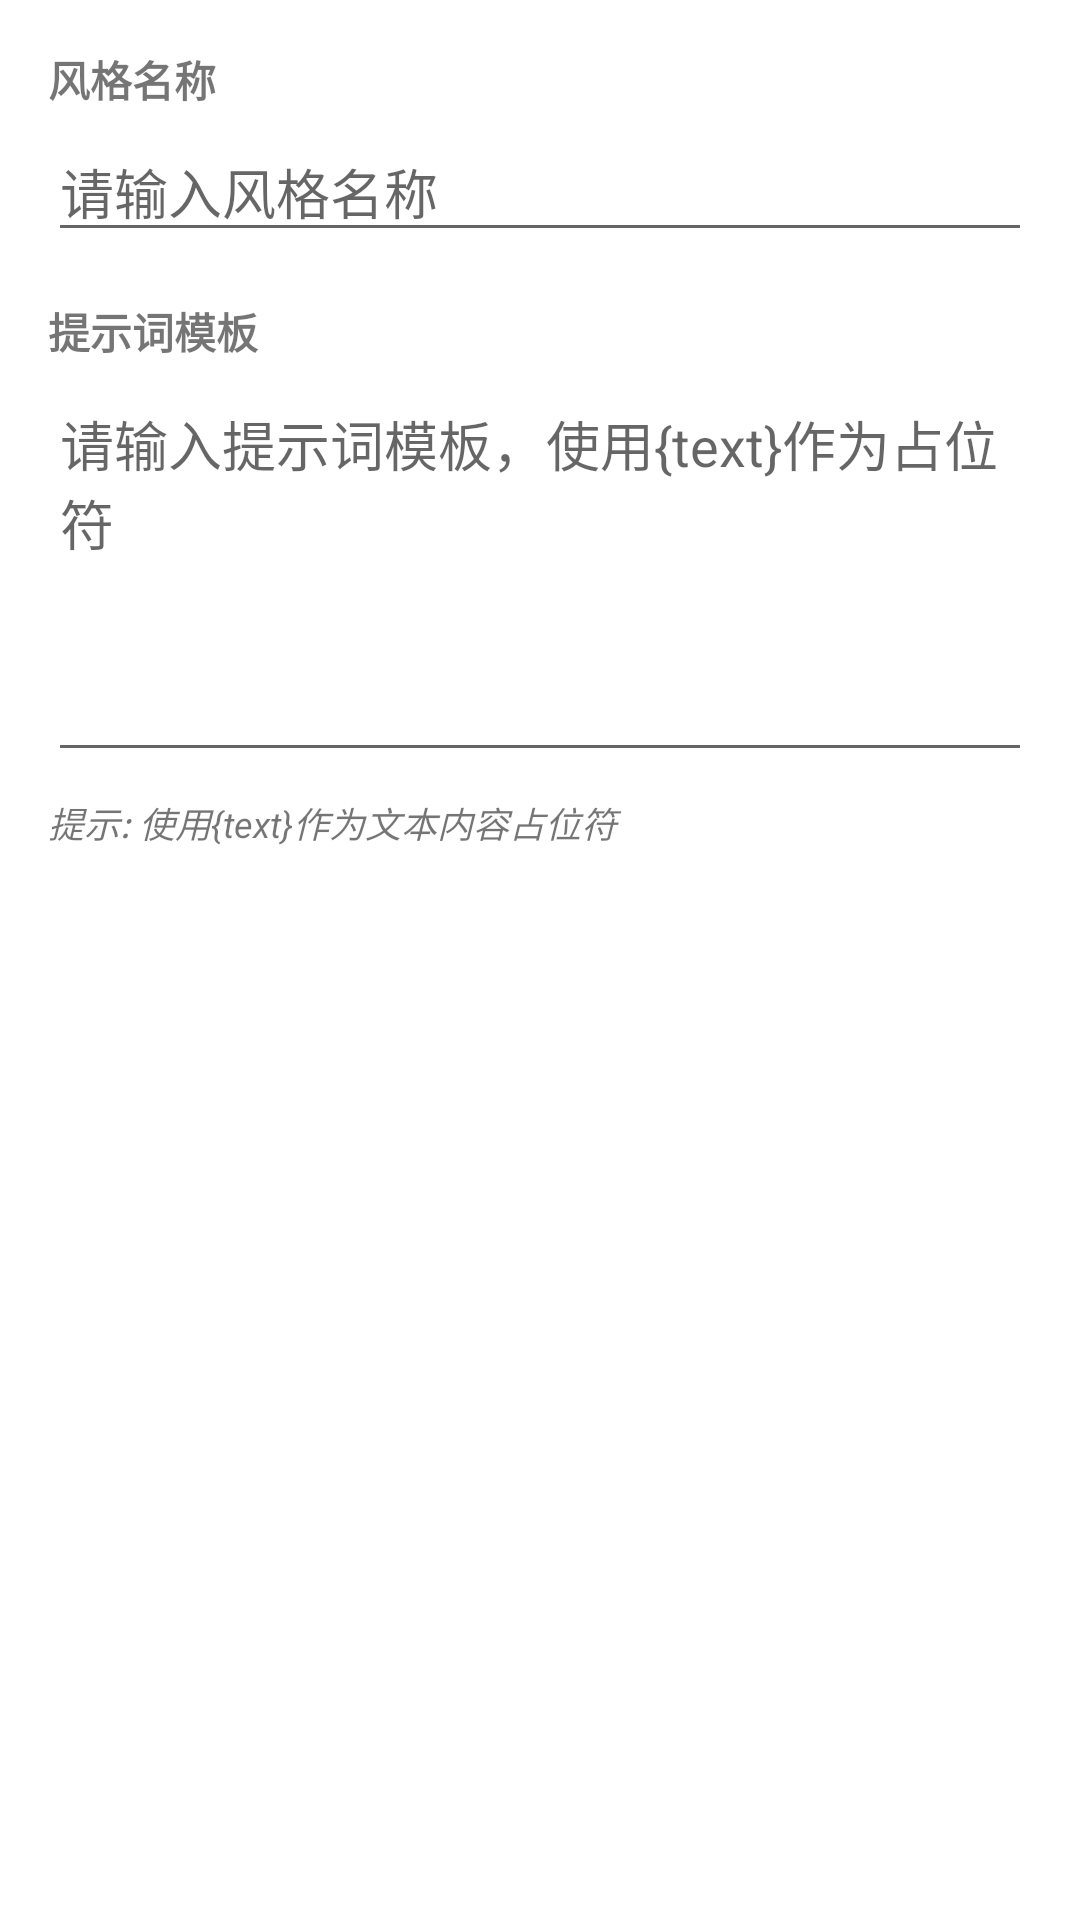

Write the Android layout XML for this screen, with the resource values it uses.
<!-- AndroidManifest.xml: application theme Theme.DeepReadX -->
<!-- res/layout/dialog_edit_style.xml -->
<?xml version="1.0" encoding="utf-8"?>
<LinearLayout xmlns:android="http://schemas.android.com/apk/res/android"
    android:layout_width="match_parent"
    android:layout_height="wrap_content"
    android:orientation="vertical"
    android:padding="16dp">

    <TextView
        android:layout_width="match_parent"
        android:layout_height="wrap_content"
        android:text="风格名称"
        android:textSize="14sp"
        android:textStyle="bold" />

    <EditText
        android:id="@+id/etStyleName"
        android:layout_width="match_parent"
        android:layout_height="wrap_content"
        android:layout_marginTop="4dp"
        android:hint="请输入风格名称"
        android:inputType="text"
        android:maxLines="1" />

    <TextView
        android:layout_width="match_parent"
        android:layout_height="wrap_content"
        android:layout_marginTop="16dp"
        android:text="提示词模板"
        android:textSize="14sp"
        android:textStyle="bold" />

    <EditText
        android:id="@+id/etPromptTemplate"
        android:layout_width="match_parent"
        android:layout_height="wrap_content"
        android:layout_marginTop="4dp"
        android:gravity="top|start"
        android:hint="请输入提示词模板，使用{text}作为占位符"
        android:inputType="textMultiLine"
        android:minLines="5" />

    <TextView
        android:layout_width="match_parent"
        android:layout_height="wrap_content"
        android:layout_marginTop="8dp"
        android:text="提示: 使用{text}作为文本内容占位符"
        android:textSize="12sp"
        android:textStyle="italic" />

</LinearLayout>
<!-- resources referenced by this layout -->
<resources>
  <style name="Theme.DeepReadX" parent="Theme.MaterialComponents.Light.NoActionBar">
          
          <item name="colorPrimary">@color/colorPrimary</item>
          <item name="colorPrimaryDark">@color/colorPrimaryDark</item>
          <item name="colorAccent">@color/colorAccent</item>
          
      </style>
  <color name="colorPrimary">@color/purple_500</color>
  <color name="colorPrimaryDark">@color/purple_700</color>
  <color name="colorAccent">@color/teal_200</color>
  <color name="purple_500">#FF6200EE</color>
  <color name="purple_700">#FF3700B3</color>
  <color name="teal_200">#FF03DAC5</color>
</resources>
